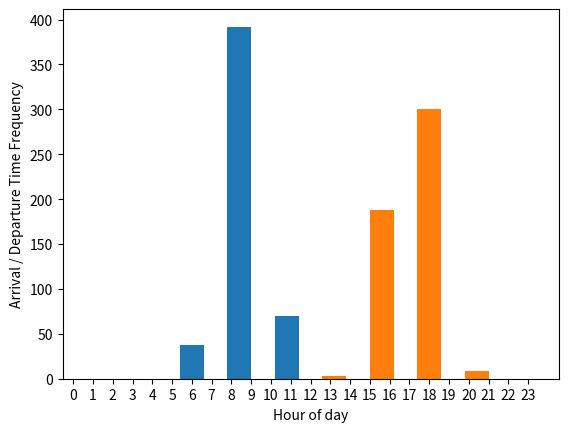

Here is the Python script that generated this plot:
#! /usr/bin/python3


import random
import pandas as pd
import numpy as np
import scipy.stats
import pprint
pp = pprint.PrettyPrinter(indent=4)

# Visualize:
import matplotlib.pyplot as plt

#Create Sample Data #Create Sample Data #Create Sample Data #Create Sample Data 
# Parameters:
TimeInExpected=8.5 # 8:30am
TimeOutExpected=17 # 5pm
sig=1 # 1 hour variance
Employees=10
SampleSize=500
Accuracy=1 # Each hour is segmented by hour tenth (6 minutes)

SampleDF=pd.DataFrame([
	np.random.randint(1,Employees,size=(SampleSize)),
	np.around(np.random.normal(TimeInExpected, sig,size=(SampleSize)),Accuracy),
	np.around(np.random.normal(TimeOutExpected, sig,size=(SampleSize)),Accuracy)
	]).T
SampleDF.columns = ['EmployeeID', 'TimeIn','TimeOut']

# Show Time distributions
pp.pprint(SampleDF)

plt.hist(SampleDF['TimeIn'],rwidth=0.5,range=(0,24))
plt.hist(SampleDF['TimeOut'],rwidth=0.5,range=(0,24))
plt.xticks(np.arange(0,24, 1.0))
plt.xlabel('Hour of day')
plt.ylabel('Arrival / Departure Time Frequency')
plt.show()
#Create Sample Data #Create Sample Data #Create Sample Data #Create Sample Data 

# Analyze data # Analyze data # Analyze data # Analyze data # Analyze data # Analyze data 
OutlierSensitivity=0.05 # Will catch extreme events that happen 5% of the time. - one sided! i.e. only late arrivals and early departures.
sensitivity_percentile=scipy.stats.norm.ppf(1-OutlierSensitivity)

# Identify one sided outlier: only late arrivals and early departures.
def detect_outlier(obs,ExpIn,ExpOut,sigIn,sigOut,percentile):
	# If Time In is later than expected + 95%
	if ((obs['TimeIn']>ExpIn+percentile*sigIn) 
	# If Time Out is earlier than expected - 95%
		or (obs['TimeOut']<ExpOut-percentile*sigOut)):
		return(obs['EmployeeID'])

# Use mode - (common number) + 95% percentile of the normal distribution:
pp.pprint(SampleDF.mode())
#pp.pprint(SampleDF['TimeIn'])
# For all
# For each
